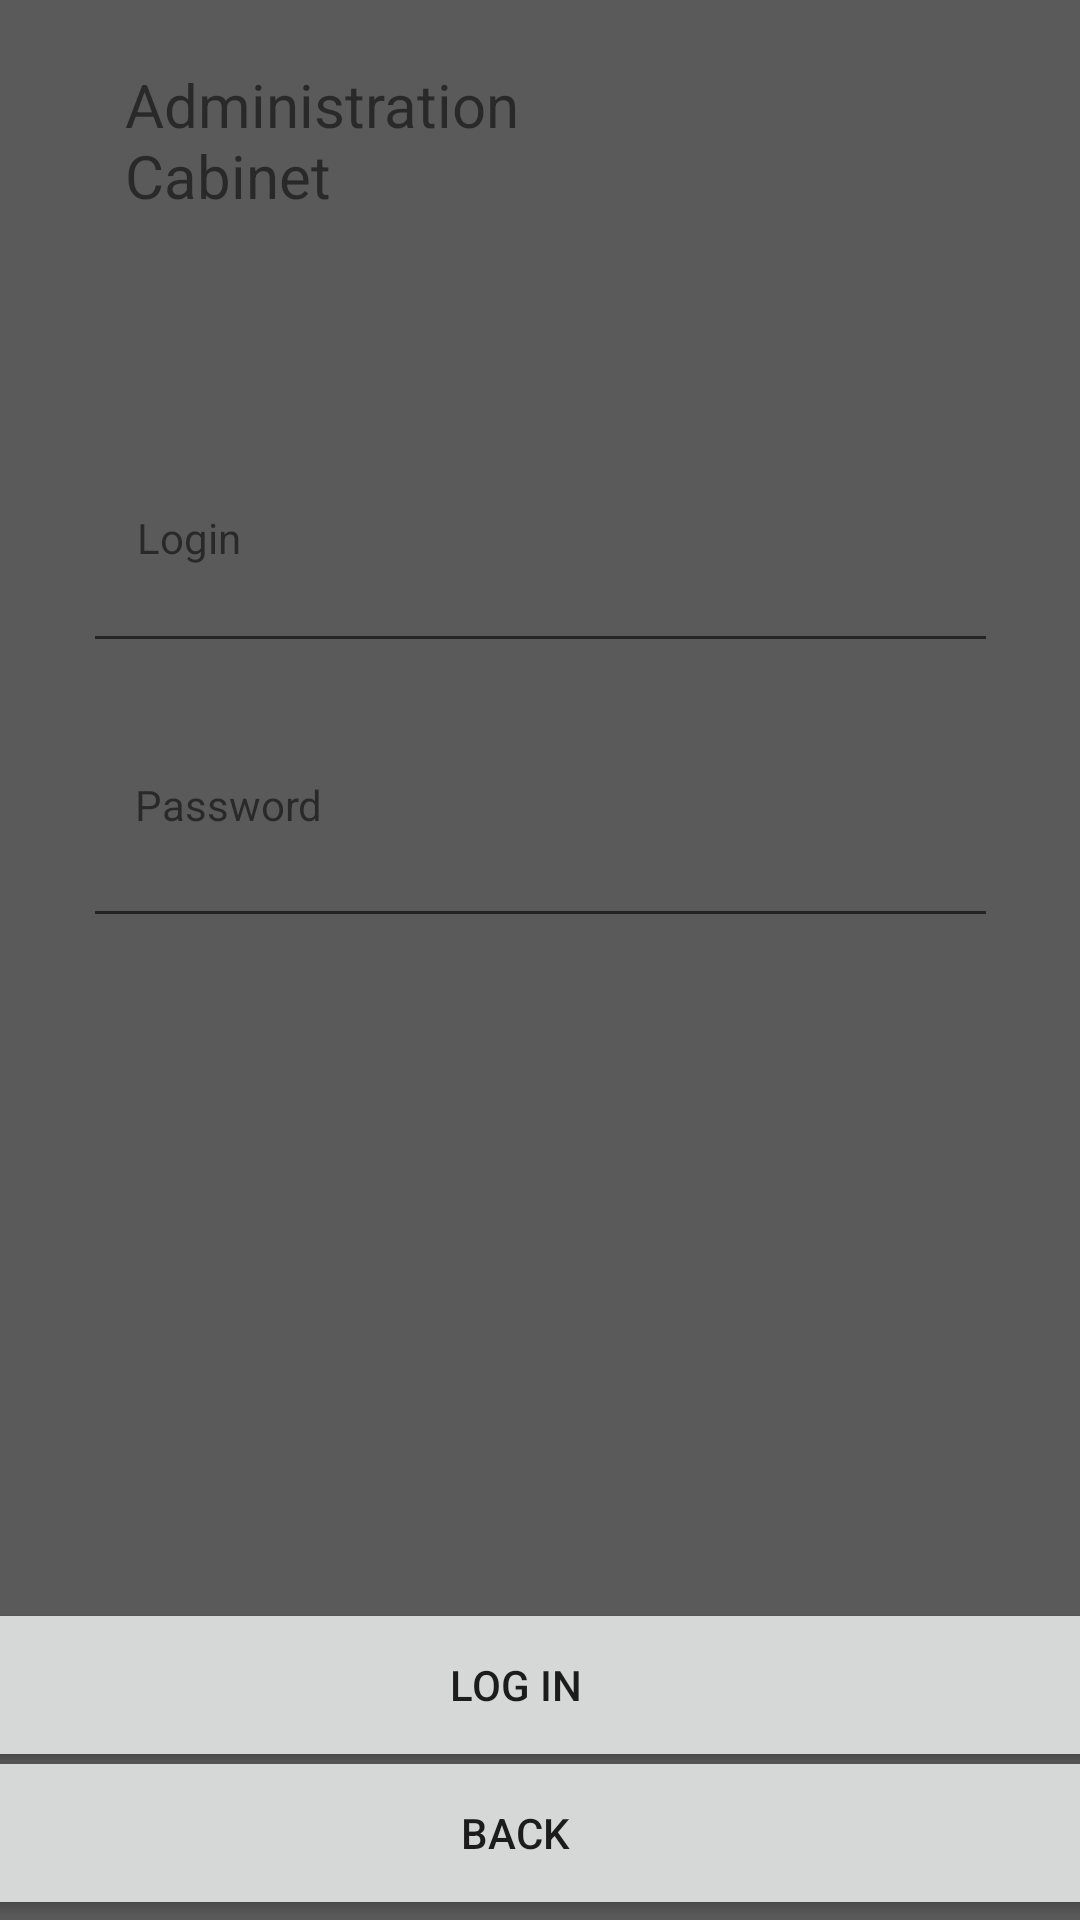

The Android layout XML behind this screen, and the referenced resources:
<!-- AndroidManifest.xml: application theme Theme.KotlinAndroidApplication -->
<!-- res/layout/activity_administrator_login.xml -->
<?xml version="1.0" encoding="utf-8"?>
<android.support.constraint.ConstraintLayout xmlns:android="http://schemas.android.com/apk/res/android"
        xmlns:tools="http://schemas.android.com/tools"
        xmlns:app="http://schemas.android.com/apk/res-auto"
        android:layout_width="match_parent"
        android:layout_height="match_parent"
        tools:context=".MainActivity"
        android:id="@+id/clMain"
        android:background="#5A5A5A">

    <Button
            android:text="BACK"
            android:layout_width="414dp"
            android:layout_height="58dp"
            android:id="@+id/start"
            app:layout_constraintEnd_toEndOf="parent"
            app:layout_constraintStart_toStartOf="parent"
            app:layout_constraintHorizontal_bias="0.666"
            android:onClick="onBack"
            app:layout_constraintTop_toTopOf="parent"
            app:layout_constraintBottom_toBottomOf="parent"
            app:layout_constraintVertical_bias="1.0" />

    <Button
            android:text="LOG IN"
            android:layout_width="414dp"
            android:layout_height="58dp"
            android:id="@+id/start2"
            app:layout_constraintEnd_toEndOf="parent"
            app:layout_constraintStart_toStartOf="parent"
            app:layout_constraintHorizontal_bias="0.666"
            android:onClick="onAdministratorLogin"
            app:layout_constraintTop_toTopOf="parent"
            app:layout_constraintBottom_toBottomOf="parent"
            app:layout_constraintVertical_bias="0.915" />

    <EditText
            android:layout_width="305dp"
            android:layout_height="43dp"
            android:inputType="textPersonName"
            android:ems="10"
            android:id="@+id/adminLogin"
            app:layout_constraintStart_toStartOf="parent"
            app:layout_constraintEnd_toEndOf="parent"
            app:layout_constraintTop_toTopOf="parent"
            app:layout_constraintBottom_toTopOf="@+id/adminPassword"
            app:layout_constraintVertical_bias="0.786" />

    <EditText
            android:layout_width="305dp"
            android:layout_height="43dp"
            android:inputType="textPassword"
            android:ems="10"
            android:id="@+id/adminPassword"
            app:layout_constraintEnd_toEndOf="parent"
            app:layout_constraintStart_toStartOf="parent"
            app:layout_constraintTop_toTopOf="parent"
            app:layout_constraintBottom_toTopOf="@+id/start" />

    <TextView
            android:text="Login"
            android:layout_width="wrap_content"
            android:layout_height="wrap_content"
            android:id="@+id/textView"
            app:layout_constraintBottom_toBottomOf="parent"
            app:layout_constraintTop_toTopOf="parent"
            app:layout_constraintVertical_bias="0.273"
            app:layout_constraintStart_toStartOf="parent"
            app:layout_constraintEnd_toEndOf="parent"
            app:layout_constraintHorizontal_bias="0.14" />

    <TextView
            android:text="Password"
            android:layout_width="wrap_content"
            android:layout_height="wrap_content"
            android:id="@+id/textView2"
            app:layout_constraintTop_toBottomOf="@+id/textView"
            app:layout_constraintBottom_toTopOf="@+id/start"
            app:layout_constraintVertical_bias="0.187"
            app:layout_constraintStart_toStartOf="parent"
            app:layout_constraintEnd_toEndOf="parent"
            app:layout_constraintHorizontal_bias="0.151" />

    <TextView
            android:text="Administration Cabinet"
            android:layout_width="170dp"
            android:layout_height="97dp"
            android:id="@+id/textView3"
            app:layout_constraintTop_toTopOf="parent"
            app:layout_constraintBottom_toTopOf="@+id/adminLogin"
            app:layout_constraintStart_toStartOf="parent"
            app:layout_constraintEnd_toEndOf="parent"
            android:textSize="20sp"
            app:layout_constraintVertical_bias="0.264"
            app:layout_constraintHorizontal_bias="0.219" />

    <TextView
            android:layout_width="304dp"
            android:layout_height="51dp"
            android:id="@+id/administrationMessage"
            app:layout_constraintEnd_toEndOf="parent"
            app:layout_constraintStart_toStartOf="parent"
            app:layout_constraintTop_toBottomOf="@+id/adminPassword"
            app:layout_constraintBottom_toTopOf="@+id/start2"
            app:layout_constraintHorizontal_bias="0.498"
            app:layout_constraintVertical_bias="0.029" />
</android.support.constraint.ConstraintLayout>
<!-- resources referenced by this layout -->
<resources>
  <style name="Theme.KotlinAndroidApplication" parent="Theme.AppCompat.Light.DarkActionBar">
          
          <item name="colorPrimary">@color/purple_500</item>
          <item name="colorPrimaryDark">@color/purple_700</item>
          <item name="colorAccent">@color/teal_200</item>
          
      </style>
  <!-- not gathered from this repository: default colours our renderer supplied (Android Studio template values) -->
  <color name="purple_500">#FF6200EE</color>
  <color name="purple_700">#FF3700B3</color>
  <color name="teal_200">#FF03DAC5</color>
</resources>
